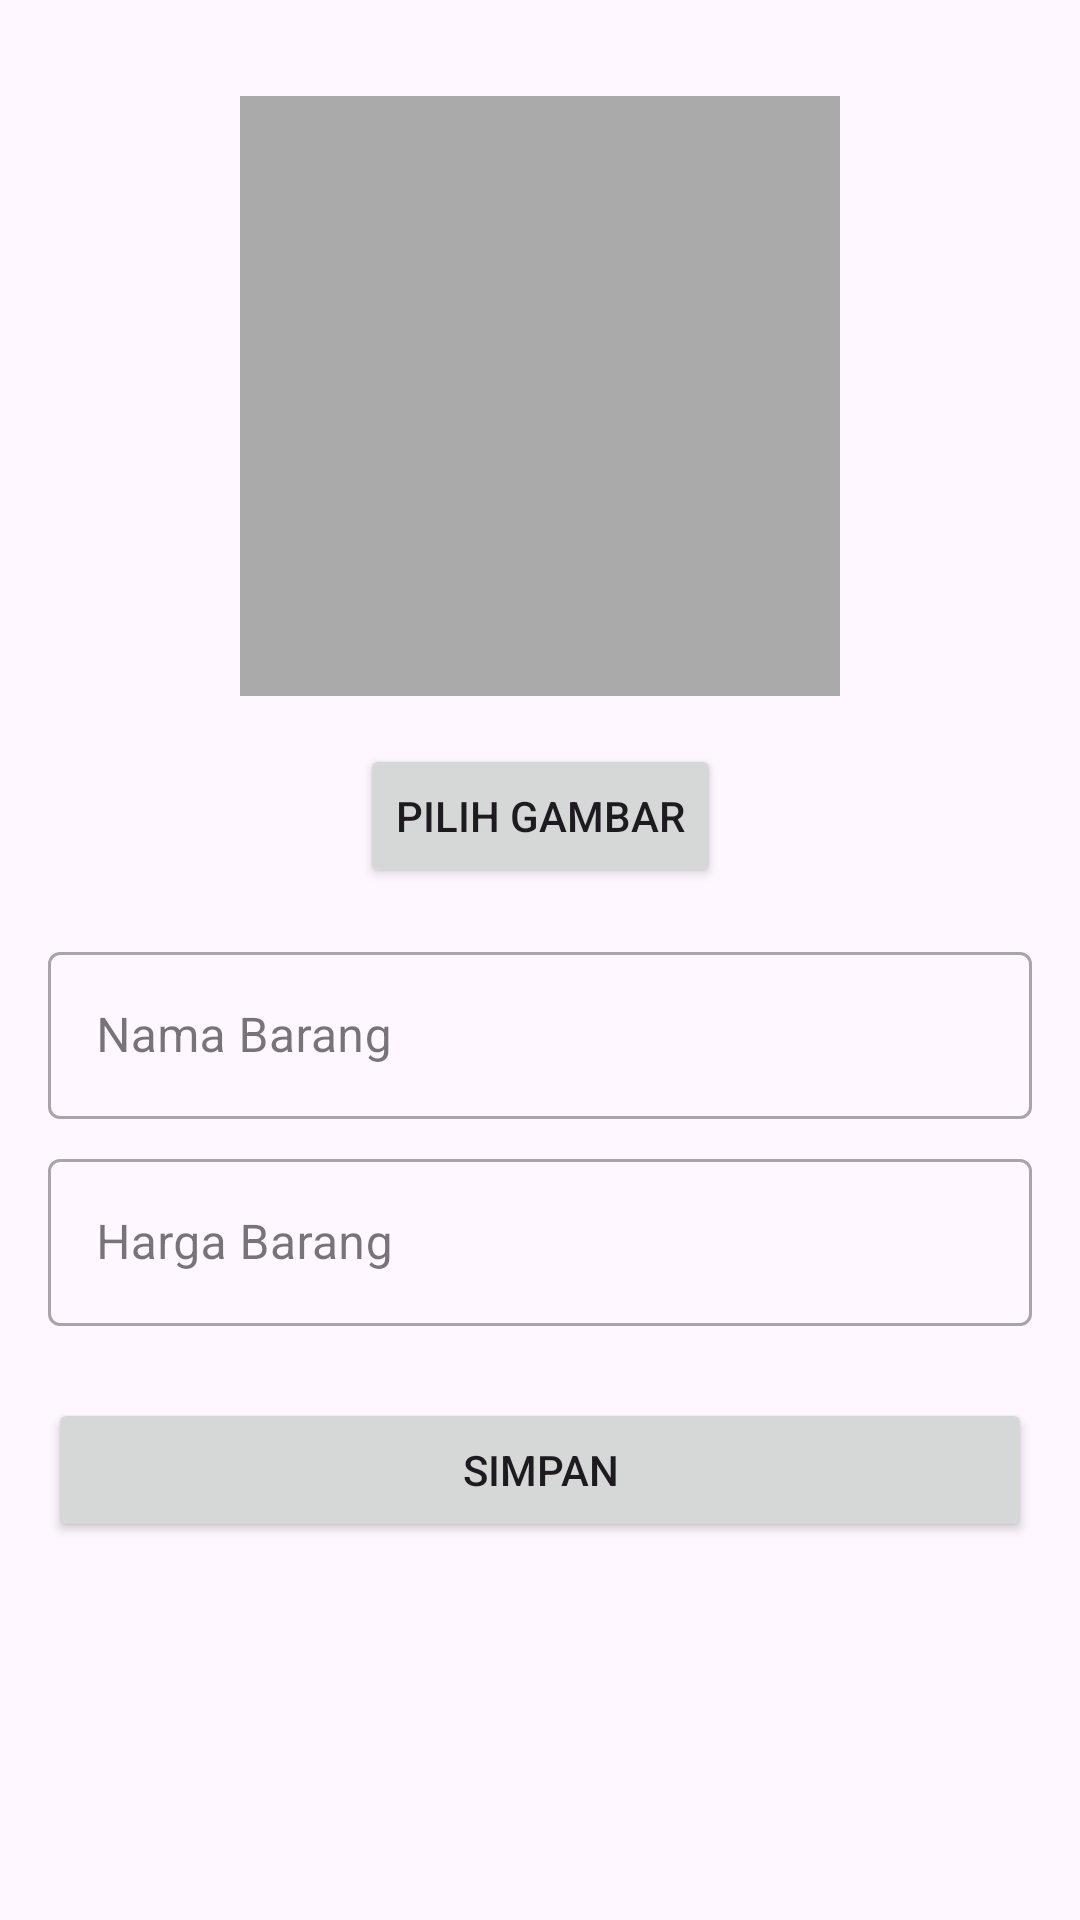

Layout XML and referenced resources for this Android screen:
<!-- AndroidManifest.xml: application theme Theme.Suweorajamuhamid -->
<!-- res/layout/fragment_barang_form.xml -->
<?xml version="1.0" encoding="utf-8"?>
<androidx.constraintlayout.widget.ConstraintLayout
    xmlns:android="http://schemas.android.com/apk/res/android"
    xmlns:app="http://schemas.android.com/apk/res-auto"
    xmlns:tools="http://schemas.android.com/tools"
    android:layout_width="match_parent"
    android:layout_height="match_parent"
    tools:context=".ui.barang.BarangFormFragment">

    <ScrollView
        android:layout_width="match_parent"
        android:layout_height="match_parent"
        app:layout_constraintBottom_toBottomOf="parent"
        app:layout_constraintEnd_toEndOf="parent"
        app:layout_constraintStart_toStartOf="parent"
        app:layout_constraintTop_toTopOf="parent">

        <androidx.constraintlayout.widget.ConstraintLayout
            android:layout_width="match_parent"
            android:layout_height="wrap_content"
            android:padding="16dp">

            <ImageView
                android:id="@+id/imageViewBarangPreview"
                android:layout_width="200dp"
                android:layout_height="200dp"
                android:scaleType="centerCrop"
                android:background="@android:color/darker_gray"
                app:layout_constraintTop_toTopOf="parent"
                app:layout_constraintStart_toStartOf="parent"
                app:layout_constraintEnd_toEndOf="parent"
                android:layout_marginTop="16dp"
                tools:src="@tools:sample/avatars"/>

            <Button
                android:id="@+id/buttonPilihGambar"
                android:layout_width="wrap_content"
                android:layout_height="wrap_content"
                android:text="Pilih Gambar"
                app:layout_constraintTop_toBottomOf="@id/imageViewBarangPreview"
                app:layout_constraintStart_toStartOf="parent"
                app:layout_constraintEnd_toEndOf="parent"
                android:layout_marginTop="16dp"/>

            <com.google.android.material.textfield.TextInputLayout
                android:id="@+id/textInputLayoutNamaBarang"
                style="@style/Widget.MaterialComponents.TextInputLayout.OutlinedBox"
                android:layout_width="match_parent"
                android:layout_height="wrap_content"
                android:layout_marginTop="16dp"
                android:hint="Nama Barang"
                app:layout_constraintTop_toBottomOf="@id/buttonPilihGambar"
                app:layout_constraintStart_toStartOf="parent"
                app:layout_constraintEnd_toEndOf="parent">

                <com.google.android.material.textfield.TextInputEditText
                    android:id="@+id/editTextNamaBarang"
                    android:layout_width="match_parent"
                    android:layout_height="wrap_content"
                    android:inputType="textCapSentences" />

            </com.google.android.material.textfield.TextInputLayout>

            <com.google.android.material.textfield.TextInputLayout
                android:id="@+id/textInputLayoutHargaBarang"
                style="@style/Widget.MaterialComponents.TextInputLayout.OutlinedBox"
                android:layout_width="match_parent"
                android:layout_height="wrap_content"
                android:layout_marginTop="8dp"
                android:hint="Harga Barang"
                app:layout_constraintTop_toBottomOf="@id/textInputLayoutNamaBarang"
                app:layout_constraintStart_toStartOf="parent"
                app:layout_constraintEnd_toEndOf="parent">

                <com.google.android.material.textfield.TextInputEditText
                    android:id="@+id/editTextHargaBarang"
                    android:layout_width="match_parent"
                    android:layout_height="wrap_content"
                    android:inputType="numberDecimal" />

            </com.google.android.material.textfield.TextInputLayout>

            <Button
                android:id="@+id/buttonSimpan"
                android:layout_width="0dp"
                android:layout_height="wrap_content"
                android:text="Simpan"
                app:layout_constraintTop_toBottomOf="@id/textInputLayoutHargaBarang"
                app:layout_constraintStart_toStartOf="parent"
                app:layout_constraintEnd_toEndOf="parent"
                android:layout_marginTop="24dp" /> <Button
            android:id="@+id/buttonHapus"
            android:layout_width="0dp"
            android:layout_height="wrap_content"
            android:text="Hapus"
            style="@style/Widget.MaterialComponents.Button.TextButton"
            android:textColor="@android:color/holo_red_dark"
            app:layout_constraintTop_toBottomOf="@id/buttonSimpan"
            app:layout_constraintStart_toStartOf="parent"
            app:layout_constraintEnd_toEndOf="parent"
            android:layout_marginTop="8dp"
            android:visibility="gone"
            tools:visibility="visible" /> </androidx.constraintlayout.widget.ConstraintLayout>
    </ScrollView>

</androidx.constraintlayout.widget.ConstraintLayout>
<!-- resources referenced by this layout -->
<resources>
  <style name="Theme.Suweorajamuhamid" parent="Base.Theme.Suweorajamuhamid" />
  <style name="Base.Theme.Suweorajamuhamid" parent="Theme.Material3.DayNight.NoActionBar">
          
          
      </style>
</resources>
